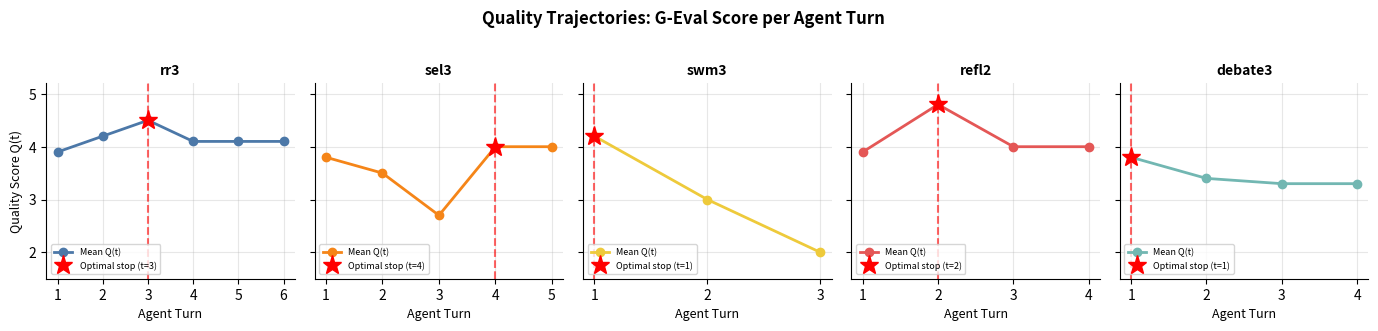

This chart was generated by the following Python code: (Note: this script raises an exception after producing the figure.)
"""Regenerate Figure 4: Quality Trajectories by Topology (from paper Table 19 data)."""
import matplotlib
matplotlib.use('Agg')
import matplotlib.pyplot as plt
import numpy as np

# Data from paper_draft.md Table 19
data = {
    'rr3':     {'cat': 'A: Flat Sequential', 'scores': [3.9, 4.2, 4.5, 4.1, 4.1, 4.1], 'opt': 3},
    'sel3':    {'cat': 'B1: Centralized Routing', 'scores': [3.8, 3.5, 2.7, 4.0, 4.0], 'opt': 4},
    'swm3':    {'cat': 'B2: Decentralized Handoff', 'scores': [4.2, 3.0, 2.0], 'opt': 1},
    'refl2':   {'cat': 'C: Structured Feedback', 'scores': [3.9, 4.8, 4.0, 4.0], 'opt': 2},
    'debate3': {'cat': 'C: Structured Feedback', 'scores': [3.8, 3.4, 3.3, 3.3], 'opt': 1},
}

colors = {
    'rr3': '#4C78A8',
    'sel3': '#F58518',
    'swm3': '#EECA3B',
    'refl2': '#E45756',
    'debate3': '#72B7B2',
}

fig, axes = plt.subplots(1, 5, figsize=(14, 3.2), sharey=True)

for i, (pattern, info) in enumerate(data.items()):
    ax = axes[i]
    turns = list(range(1, len(info['scores']) + 1))
    scores = info['scores']

    ax.plot(turns, scores, 'o-', color=colors[pattern], linewidth=2, markersize=6, label=f'Mean Q(t)')
    ax.axvline(x=info['opt'], color='red', linestyle='--', alpha=0.6, linewidth=1.5)
    ax.plot(info['opt'], scores[info['opt']-1], '*', color='red', markersize=14, zorder=5,
            label=f'Optimal stop (t={info["opt"]})')

    ax.set_title(f'{pattern}', fontsize=10, fontweight='bold')
    ax.set_xlabel('Agent Turn', fontsize=9)
    if i == 0:
        ax.set_ylabel('Quality Score Q(t)', fontsize=9)
    ax.set_ylim(1.5, 5.2)
    ax.set_xticks(turns)
    ax.grid(True, alpha=0.3)
    ax.legend(fontsize=6.5, loc='lower left')
    ax.spines['top'].set_visible(False)
    ax.spines['right'].set_visible(False)

plt.suptitle('Quality Trajectories: G-Eval Score per Agent Turn', fontsize=12, fontweight='bold', y=1.02)
plt.tight_layout()

out = 'D:/Data/25_ACE/AG/AG-Research/figures/fig5_quality_trajectories.png'
plt.savefig(out, dpi=300, bbox_inches='tight')
plt.savefig(out.replace('.png', '.pdf'), bbox_inches='tight')
print(f'[OK] Saved {out}')
